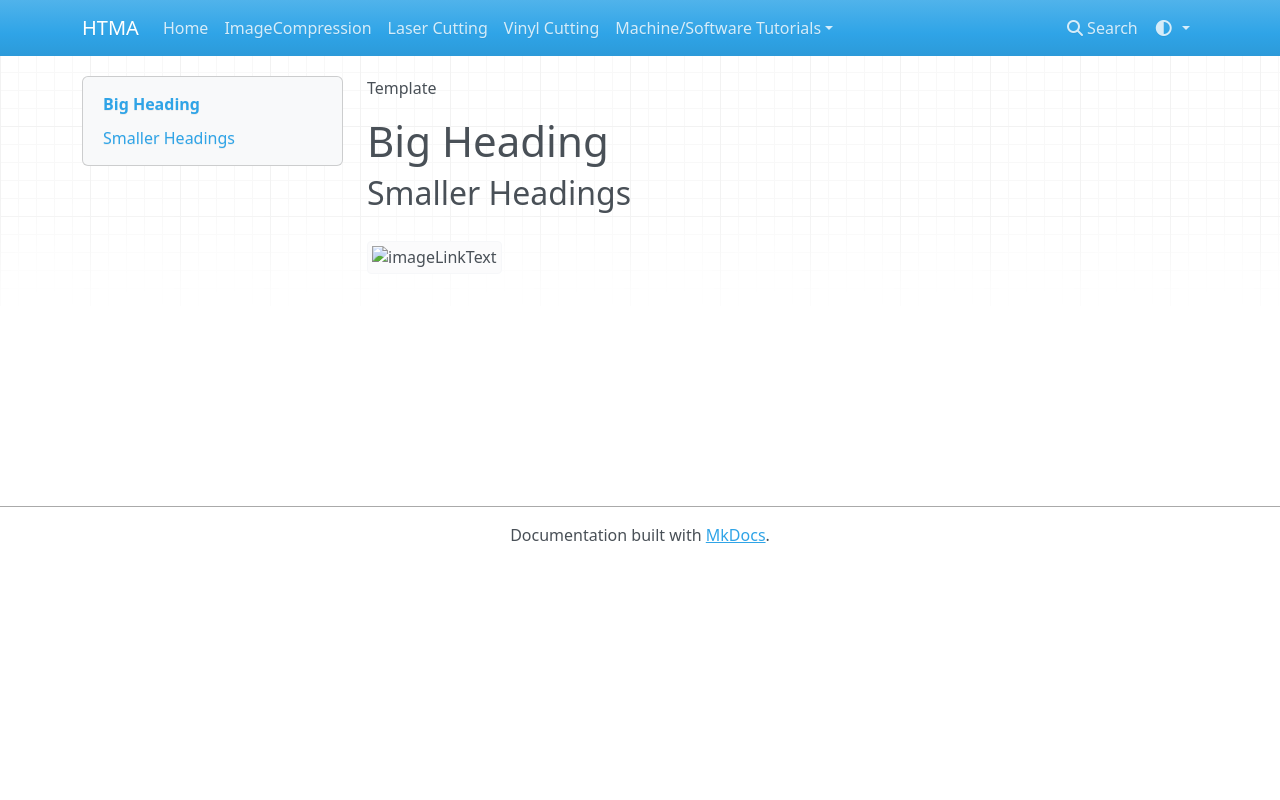

repository: ampennes/htma_demos · page: IntroElectronics/index.html · generator: mkdocs

Template
# Big Heading

## Smaller Headings

![imageLinkText](pathToFile.jpg)

<!-- Google tag (gtag.js) -->
<script async src="https://www.googletagmanager.com/gtag/js?id=G-YT7Z6VQ5M4"></script>
<script>
  window.dataLayer = window.dataLayer || [];
  function gtag(){dataLayer.push(arguments);}
  gtag('js', new Date());

  gtag('config', 'G-YT7Z6VQ5M4');
</script>
